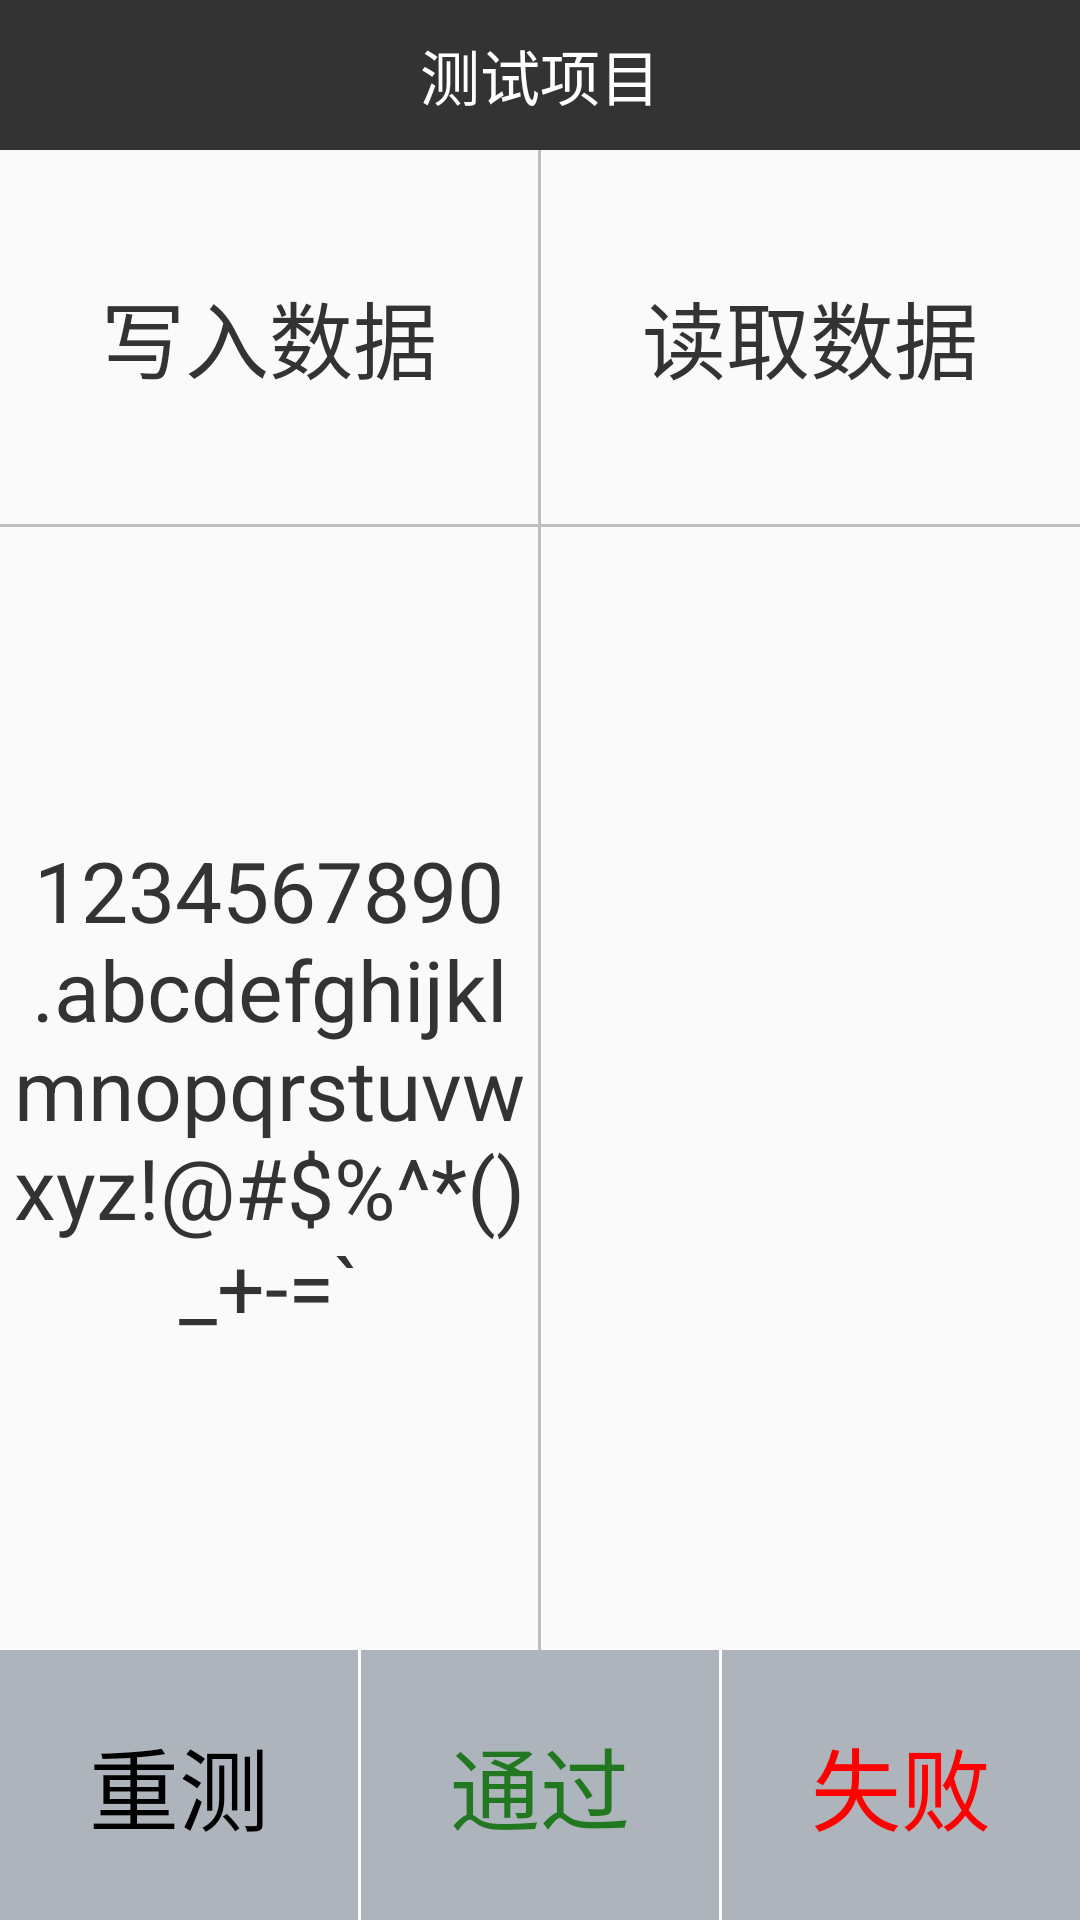

The Android layout XML behind this screen, and the referenced resources:
<!-- AndroidManifest.xml: application theme AppTheme -->
<!-- res/layout/activity_port.xml -->
<?xml version="1.0" encoding="utf-8"?>
<LinearLayout xmlns:android="http://schemas.android.com/apk/res/android"
    android:layout_width="match_parent"
    android:layout_height="match_parent"
    android:orientation="vertical">

    <include layout="@layout/title"/>

    <LinearLayout
        android:orientation="horizontal"
        android:layout_weight="1"
        android:layout_width="match_parent"
        android:layout_height="0dp">

        <TextView
            android:text="写入数据"
            android:gravity="center"
            android:textColor="@color/dark"
            android:textSize="28sp"
            android:background="@null"
            android:layout_weight="1"
            android:layout_width="0dp"
            android:layout_height="match_parent" />

        <View
            android:background="@color/gray_dark"
            android:layout_width="1dp"
            android:layout_height="match_parent"/>

        <TextView
            android:text="读取数据"
            android:gravity="center"
            android:textColor="@color/dark"
            android:textSize="28sp"
            android:background="@null"
            android:layout_weight="1"
            android:layout_width="0dp"
            android:layout_height="match_parent" />


    </LinearLayout>

    <View
        android:background="@color/gray_dark"
        android:layout_width="match_parent"
        android:layout_height="1dp"/>

    <LinearLayout
        android:orientation="horizontal"
        android:layout_weight="3"
        android:layout_width="match_parent"
        android:layout_height="0dp">

        <EditText
            android:text="1234567890.abcdefghijklmnopqrstuvwxyz!@#$%^*()_+-=`"
            android:gravity="center"
            android:id="@+id/et_write"
            android:textColor="@color/dark"
            android:textSize="28sp"
            android:background="@null"
            android:layout_weight="1"
            android:layout_width="0dp"
            android:layout_height="match_parent" />

        <View
            android:background="@color/gray_dark"
            android:layout_width="1dp"
            android:layout_height="match_parent"/>

        <TextView
            android:gravity="center"
            android:id="@+id/tv_read"
            android:textColor="@color/dark"
            android:textSize="28sp"
            android:background="@null"
            android:layout_weight="1"
            android:layout_width="0dp"
            android:layout_height="match_parent" />


    </LinearLayout>

    <include layout="@layout/bottom"/>
</LinearLayout>
<!-- res/layout/title.xml (included above) -->
<?xml version="1.0" encoding="utf-8"?>
<LinearLayout xmlns:android="http://schemas.android.com/apk/res/android"
    android:orientation="vertical"
    android:layout_width="match_parent"
    android:layout_height="wrap_content"
    android:background="@color/dark">

    <TextView
        android:id="@+id/tv_title"
        android:text="测试项目"
        android:textSize="20sp"
        android:textColor="@color/white"
        android:gravity="center"
        android:layout_width="match_parent"
        android:layout_height="50dp" />
</LinearLayout>
<!-- res/layout/bottom.xml (included above) -->
<?xml version="1.0" encoding="utf-8"?>
<LinearLayout xmlns:android="http://schemas.android.com/apk/res/android"
    android:id="@+id/ll_tilte"
    android:orientation="horizontal"
    android:layout_width="match_parent"
    android:layout_height="90dp"
    android:background="@color/gray_light">

    <TextView
        android:id="@+id/tv_left"
        android:clickable="true"
        android:text="重测"
        android:background="@drawable/light_press"
        android:textColor="@color/black"
        android:textSize="30sp"
        android:gravity="center"
        android:layout_weight="1"
        android:layout_width="0dp"
        android:layout_height="match_parent" />

    <View
        android:background="@color/white"
        android:layout_width="1dp"
        android:layout_height="match_parent"/>

    <TextView
        android:clickable="true"
        android:id="@+id/tv_middle"
        android:background="@drawable/light_press"
        android:text="通过"
        android:textColor="@color/green_dark"
        android:textSize="30sp"
        android:gravity="center"
        android:layout_weight="1"
        android:layout_width="0dp"
        android:layout_height="match_parent" />

    <View
        android:background="@color/white"
        android:layout_width="1dp"
        android:layout_height="match_parent"/>

    <TextView
        android:id="@+id/tv_right"
        android:clickable="true"
        android:text="失败"
        android:background="@drawable/light_press"
        android:textColor="@color/red"
        android:textSize="30sp"
        android:gravity="center"
        android:layout_weight="1"
        android:layout_width="0dp"
        android:layout_height="match_parent" />


</LinearLayout>
<!-- resources referenced by this layout -->
<resources>
  <color name="black">#000</color>
  <color name="dark">#333</color>
  <color name="gray_dark">#bebebe</color>
  <color name="gray_light">#e6e6e6</color>
  <color name="green_dark">#217821</color>
  <color name="red">#ff0000</color>
  <color name="white">#ffffff</color>
  <!-- drawable light_press (drawable) -->
  <?xml version="1.0" encoding="utf-8"?>
  <selector xmlns:android="http://schemas.android.com/apk/res/android">
      <item android:state_pressed="true">
          <shape>
              <solid android:color="@color/gray_dark" />
          </shape>
      </item>
      <item>
          <shape>
              <solid android:color="@color/blue_band_dark3" />
          </shape>
      </item>
  </selector>
  <style name="AppTheme" parent="Theme.AppCompat.Light.NoActionBar">
          
          <item name="colorPrimary">@color/colorPrimary</item>
          <item name="colorPrimaryDark">@color/colorPrimaryDark</item>
          <item name="colorAccent">@color/colorAccent</item>
          <item name="android:windowAnimationStyle">@style/FeelyouWindowAnimTheme</item>
      </style>
  <color name="blue_band_dark3">#9688939e</color>
  <color name="colorPrimary">#3F51B5</color>
  <color name="colorPrimaryDark">#303F9F</color>
  <color name="colorAccent">#FF4081</color>
  <style name="FeelyouWindowAnimTheme" parent="@android:style/Animation.Activity">
          <item name="android:activityOpenEnterAnimation">@anim/in_from_right</item>
          <item name="android:activityOpenExitAnimation">@anim/out_from_left</item>
          <item name="android:activityCloseEnterAnimation">@anim/in_from_left</item>
          <item name="android:activityCloseExitAnimation">@anim/out_from_right</item>
      </style>
</resources>
